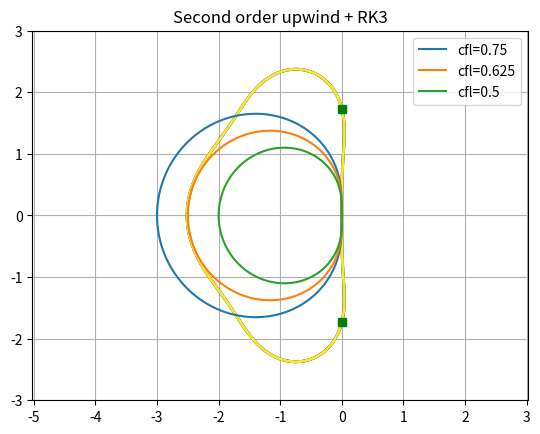

Recreate this plot in Python.
import numpy as np
import matplotlib.pyplot as plt

N = 500
zr = np.linspace(-3.0,1.0,N)
zi = np.linspace(-3.0,3.0,N)
zr,zi = np.meshgrid(zr,zi)
z = zr + 1j * zi
G = 1.0 + z + z**2/2 + z**3/6
plt.contour(zr,zi,np.abs(G),levels=[0.9999,1,1.0001],linewidths=2)
plt.plot([0,0],[-1.73,1.73],'sg')

k = np.linspace(0.0, 2*np.pi, 500)
g = -(1.5 - 2 * np.exp(-1j*k) + 0.5 * np.exp(-2j*k))

cfl = 0.75
plt.plot(np.real(cfl*g), np.imag(cfl*g), label='cfl='+str(cfl))

cfl = 0.625
plt.plot(np.real(cfl*g), np.imag(cfl*g), label='cfl='+str(cfl))

cfl = 0.5
plt.plot(np.real(cfl*g), np.imag(cfl*g), label='cfl='+str(cfl))

plt.legend()
plt.grid(True)
plt.title('Second order upwind + RK3')
plt.xlim(-5,1)
plt.ylim(-3,3)
plt.axis('equal')

plt.show()
